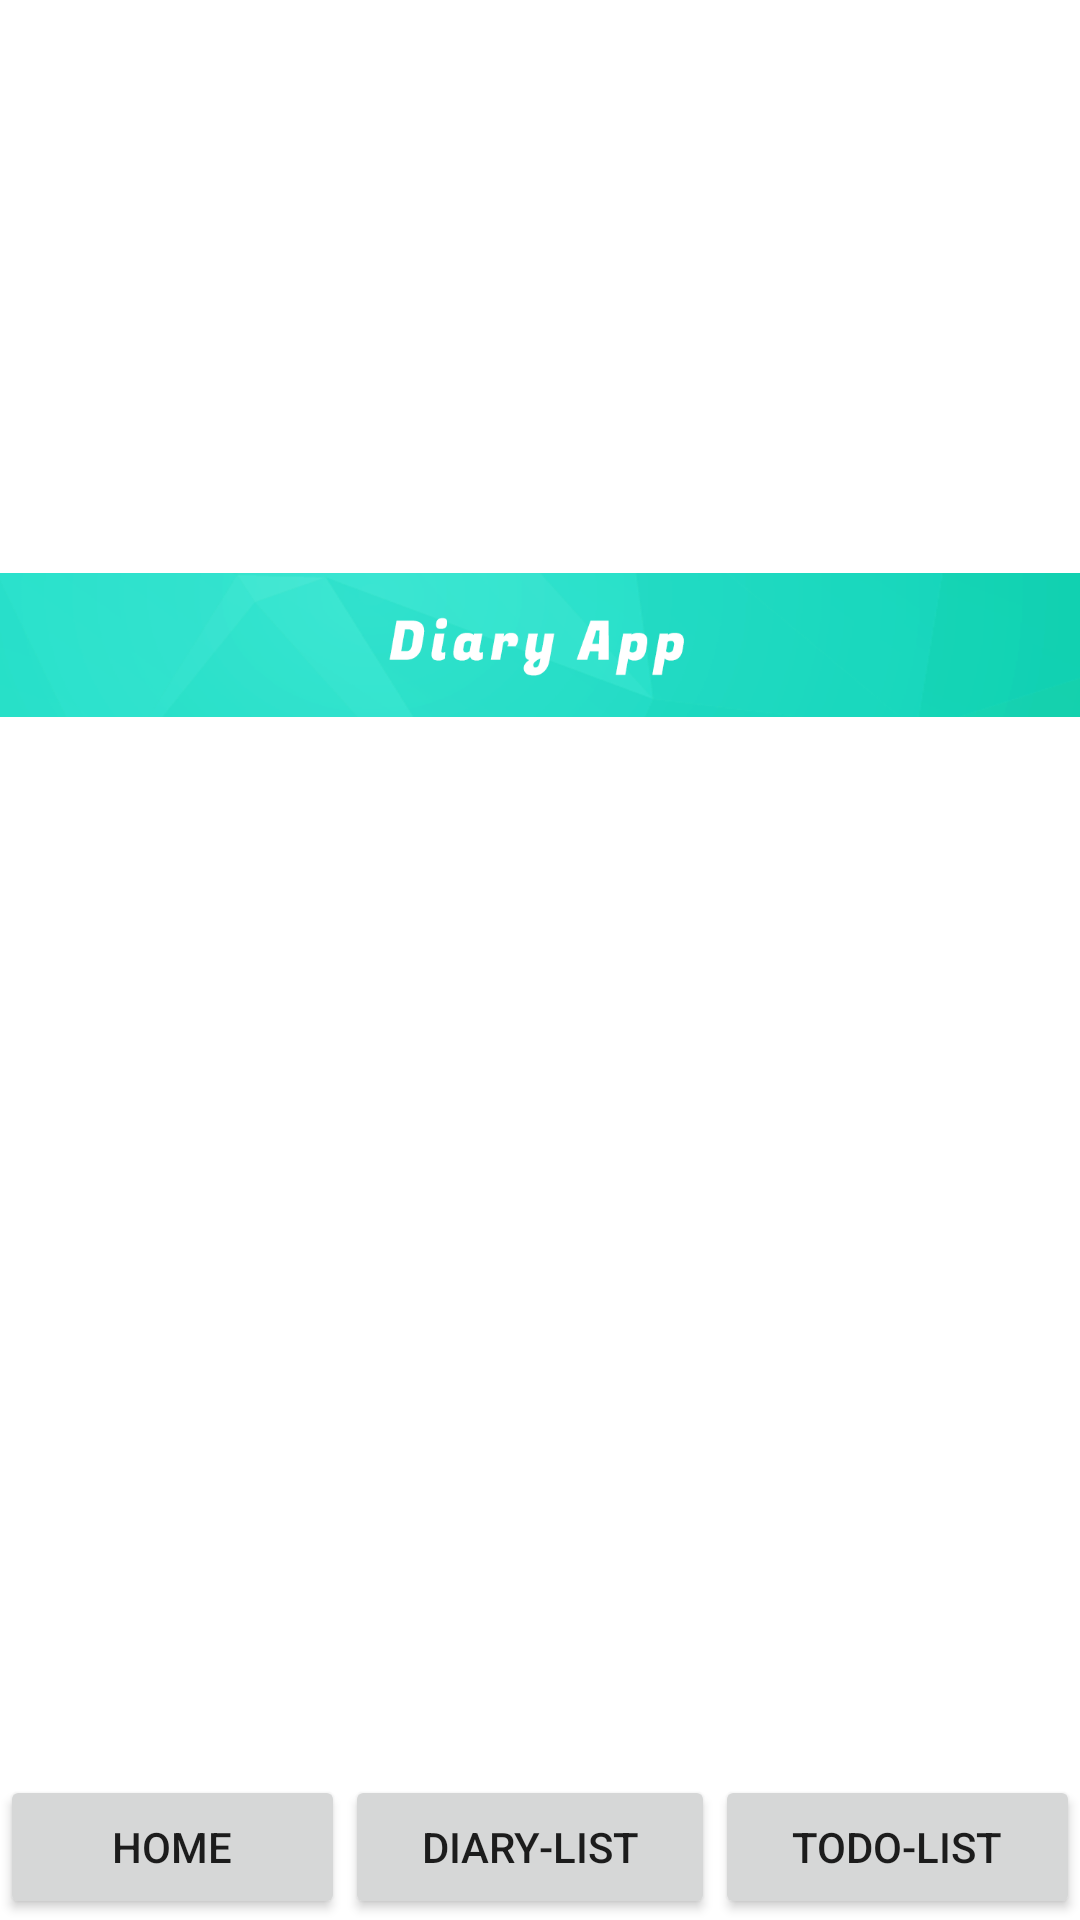

This screen was rendered from an Android layout file. Write that file and the resources it references.
<!-- AndroidManifest.xml: application theme Theme.DiaryApp -->
<!-- res/layout/activity_main.xml -->
<?xml version="1.0" encoding="utf-8"?>
<LinearLayout xmlns:android="http://schemas.android.com/apk/res/android"
    xmlns:app="http://schemas.android.com/apk/res-auto"
    xmlns:tools="http://schemas.android.com/tools"
    android:id="@+id/MainActivity"
    android:layout_width="match_parent"
    android:layout_height="match_parent"
    android:orientation="vertical"
    tools:context=".MainActivity">

    <ImageView
        android:id="@+id/imageView2"
        android:layout_width="match_parent"
        android:layout_height="wrap_content"
        android:layout_weight="1.42"
        app:srcCompat="@drawable/banner_main" />

    <FrameLayout
        android:id="@+id/container"
        android:layout_width="match_parent"
        android:layout_height="wrap_content"
        android:background="@drawable/background_theme_reverse"
        android:layout_weight="1">

    </FrameLayout>

    <LinearLayout
        android:layout_width="match_parent"
        android:layout_height="wrap_content"
        android:orientation="horizontal">

        <Button
            android:id="@+id/button1"
            android:layout_width="wrap_content"
            android:layout_height="wrap_content"
            android:layout_weight="1"
            android:text="HOME" />

        <Button
            android:id="@+id/button2"
            android:layout_width="wrap_content"
            android:layout_height="wrap_content"
            android:layout_weight="1"
            android:text="DIARY-LIST" />

        <Button
            android:id="@+id/button3"
            android:layout_width="wrap_content"
            android:layout_height="wrap_content"
            android:layout_weight="1"
            android:text="TODO-LIST" />
    </LinearLayout>


</LinearLayout>
<!-- resources referenced by this layout -->
<resources>
  <!-- drawable banner_main: png bitmap (drawable, 35171 bytes) -->
  <style name="Theme.DiaryApp" parent="Theme.MaterialComponents.DayNight.NoActionBar">
          
          <item name="colorPrimary">@color/teal_200</item>
          <item name="colorPrimaryVariant">@color/teal_700</item>
          <item name="colorOnPrimary">@color/white</item>
          
          <item name="colorSecondary">@color/teal_200</item>
          <item name="colorSecondaryVariant">@color/teal_700</item>
          <item name="colorOnSecondary">@color/black</item>
          
          <item name="android:statusBarColor" tools:targetApi="l">?attr/colorPrimaryVariant</item>
          
      </style>
  <!-- not gathered from this repository: default colours our renderer supplied (Android Studio template values) -->
  <color name="teal_200">#FF03DAC5</color>
  <color name="teal_700">#FF018786</color>
  <color name="black">#FF000000</color>
  <color name="white">#FFFFFFFF</color>
</resources>
